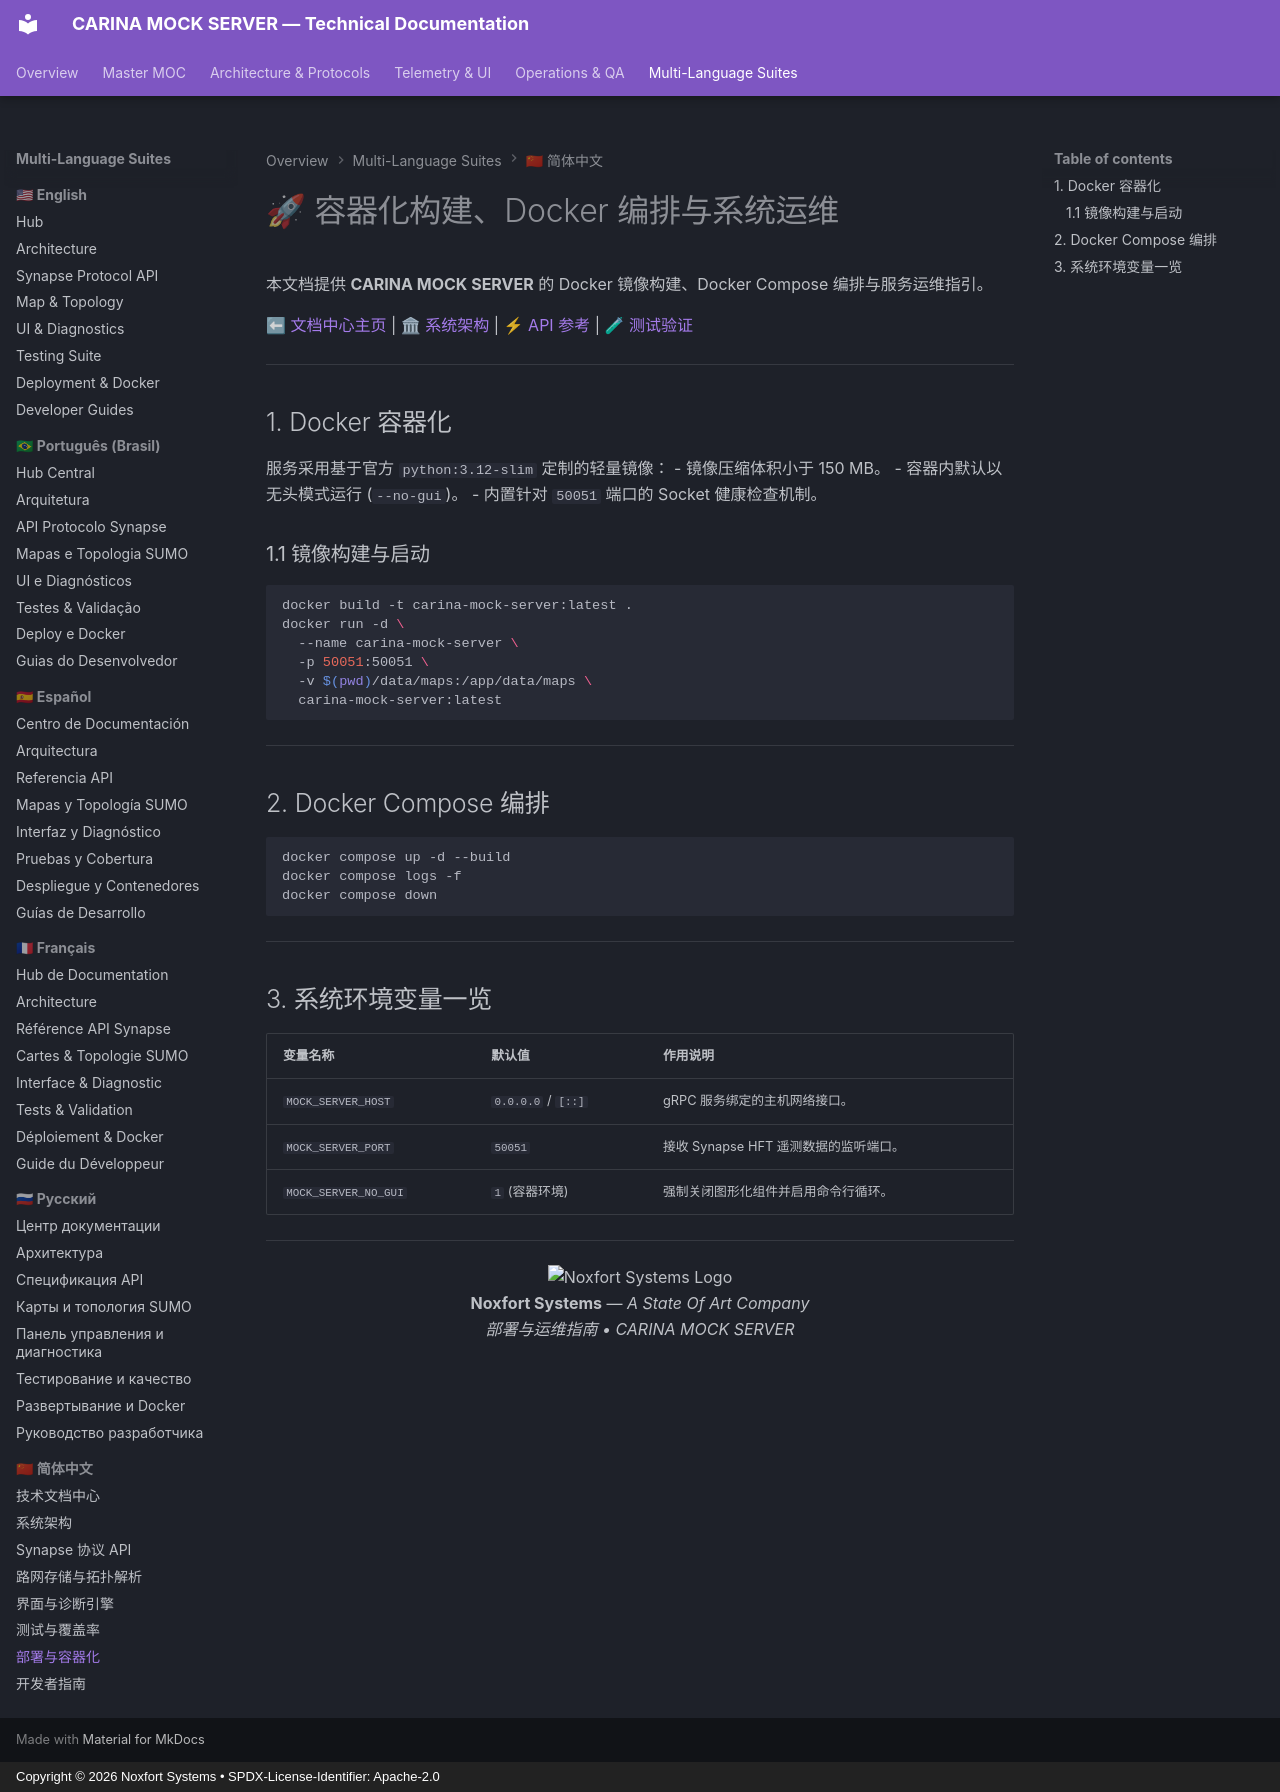

repository: Noxfort-Systems-Brazil/CARINA_MOCK_SERVER · page: zh/deployment/index.html · generator: mkdocs · copyright: Copyright © 2026 Noxfort Systems • SPDX-License-Identifier: Apache-2.0

<!--
SPDX-FileCopyrightText: 2026 Noxfort Systems <gabriel.moraes@noxfortsystems.com>
SPDX-License-Identifier: Apache-2.0
-->

# 🚀 容器化构建、Docker 编排与系统运维

本文档提供 **CARINA MOCK SERVER** 的 Docker 镜像构建、Docker Compose 编排与服务运维指引。

⬅ [文档中心主页](../README.md) | 🏛 [系统架构](architecture.md) | ⚡ [API 参考](api_reference.md) | 🧪 [测试验证](testing.md)

---

## 1. Docker 容器化

服务采用基于官方 `python:3.12-slim` 定制的轻量镜像：
- 镜像压缩体积小于 150 MB。
- 容器内默认以无头模式运行 (`--no-gui`)。
- 内置针对 `50051` 端口的 Socket 健康检查机制。

### 1.1 镜像构建与启动
```bash
docker build -t carina-mock-server:latest .
docker run -d \
  --name carina-mock-server \
  -p 50051:50051 \
  -v $(pwd)/data/maps:/app/data/maps \
  carina-mock-server:latest
```

---

## 2. Docker Compose 编排

```bash
docker compose up -d --build
docker compose logs -f
docker compose down
```

---

## 3. 系统环境变量一览

| 变量名称 | 默认值 | 作用说明 |
|---|---|---|
| `MOCK_SERVER_HOST` | `0.0.0.0` / `[::]` | gRPC 服务绑定的主机网络接口。 |
| `MOCK_SERVER_PORT` | `50051` | 接收 Synapse HFT 遥测数据的监听端口。 |
| `MOCK_SERVER_NO_GUI` | `1` (容器环境) | 强制关闭图形化组件并启用命令行循环。 |

---

<div align="center">
  <img src="../assets/noxfort-logo.png" alt="Noxfort Systems Logo" width="45" /><br/>
  <b>Noxfort Systems</b> — <i>A State Of Art Company</i><br/>
  <i>部署与运维指南 • CARINA MOCK SERVER</i>
</div>
